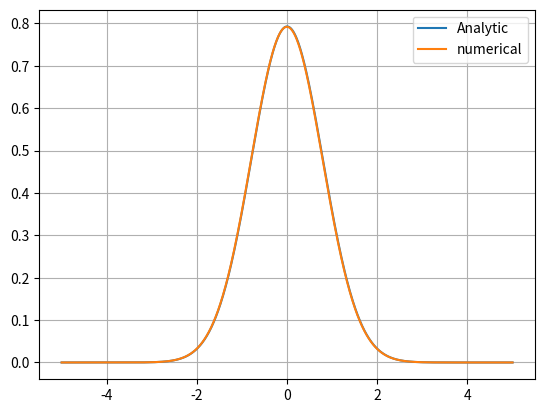

The matplotlib source for this figure:
#Problem 12
import numpy as np
import matplotlib.pyplot as plt
def f(x):
    return np.exp(-x**2)
def h(x):
    return np.exp(-4*x**2)
#-----------Analytic solution
x=np.linspace(-5,5,1000)
D=(max(x)-min(x))/len(x)
def Analytic(x):
    return np.sqrt(np.pi/5.0)*np.exp(-(4.0/5.0)*x**2)
G=[]
for i in range(len(x)):
    G.append(Analytic(x[i]))
    
#------------convolution(numerical)

f=f(x)
h=h(x)
Ff=np.fft.fft(f)
Fh=np.fft.fft(h)
conv=Ff*Fh*D
F_conv=np.fft.ifft(conv)
F_conv=np.fft.fftshift(F_conv)



plt.plot(x,G,label="Analytic") # plotting the given function
plt.grid()
plt.plot(x,F_conv.real,label='numerical')
plt.legend()
plt.show()